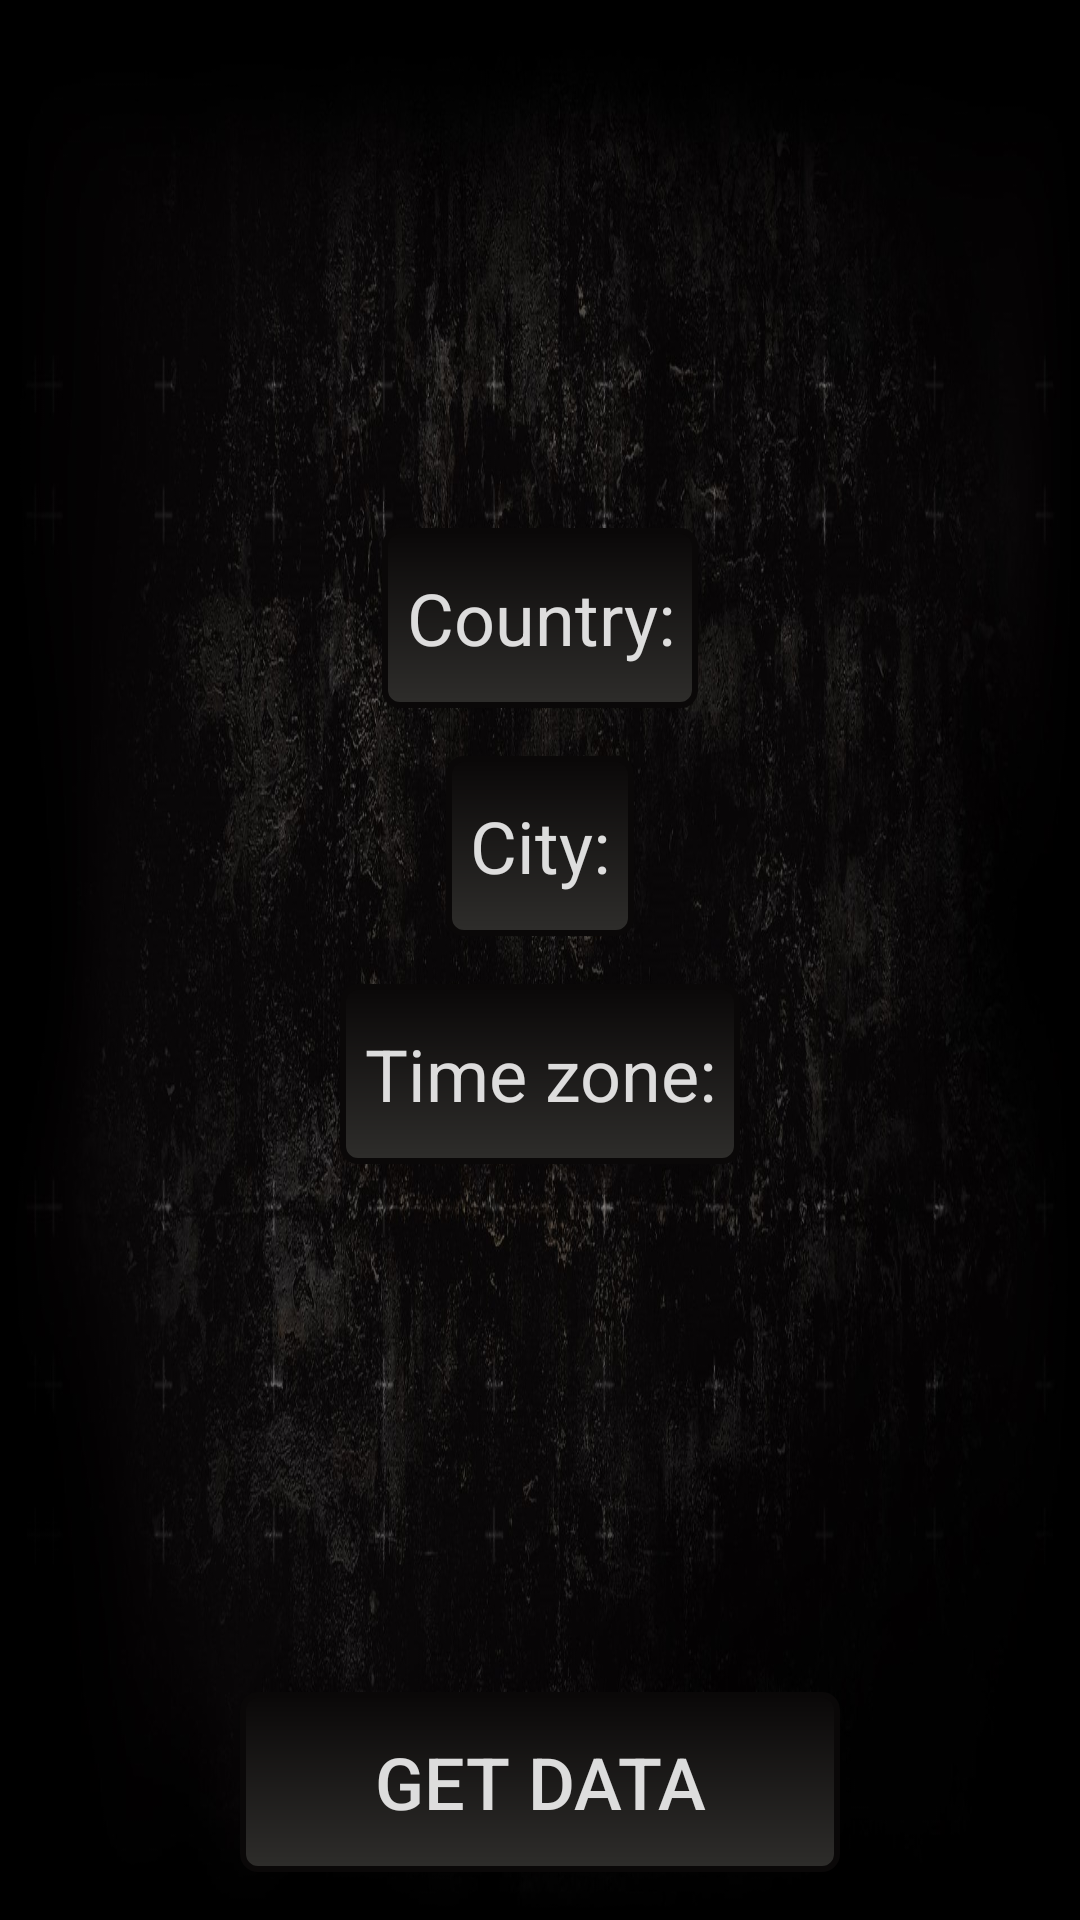

Android layout source for this screen:
<!-- AndroidManifest.xml: application theme Theme.TestMemoryCard -->
<!-- res/layout/fragment_get_json.xml -->
<?xml version="1.0" encoding="utf-8"?>
<androidx.constraintlayout.widget.ConstraintLayout xmlns:android="http://schemas.android.com/apk/res/android"
    xmlns:app="http://schemas.android.com/apk/res-auto"
    xmlns:tools="http://schemas.android.com/tools"
    android:layout_width="match_parent"
    android:layout_height="match_parent"
    android:background="@drawable/back_vert"
    tools:context=".activity.mainActivityFragments.FragmentGetJson">

    <androidx.constraintlayout.helper.widget.Flow
        android:layout_width="wrap_content"
        android:layout_height="wrap_content"
        android:orientation="vertical"
        app:constraint_referenced_ids="tvCountry, tvCity, tvTimeZone"
        app:flow_verticalGap="@dimen/vertical_gap"
        app:layout_constraintBottom_toTopOf="@+id/btnGetData"
        app:layout_constraintEnd_toEndOf="parent"
        app:layout_constraintStart_toStartOf="parent"
        app:layout_constraintTop_toTopOf="parent" />

    <androidx.appcompat.widget.AppCompatTextView
        android:id="@+id/tvCountry"
        android:layout_width="wrap_content"
        android:layout_height="@dimen/btn_height"
        android:background="@drawable/frame_rounded_light_to_mid"
        android:gravity="center"
        android:padding="@dimen/small_padding"
        android:text="Country:"
        android:textColor="@color/white"
        android:textSize="@dimen/text_size_mid" />

    <androidx.appcompat.widget.AppCompatTextView
        android:id="@+id/tvCity"
        android:layout_width="wrap_content"
        android:layout_height="@dimen/btn_height"
        android:background="@drawable/frame_rounded_light_to_mid"
        android:gravity="center"
        android:padding="@dimen/small_padding"
        android:text="City:"
        android:textColor="@color/white"
        android:textSize="@dimen/text_size_mid" />

    <androidx.appcompat.widget.AppCompatTextView
        android:id="@+id/tvTimeZone"
        android:layout_width="wrap_content"
        android:layout_height="@dimen/btn_height"
        android:background="@drawable/frame_rounded_light_to_mid"
        android:gravity="center"
        android:padding="@dimen/small_padding"
        android:text="Time zone:"
        android:textColor="@color/white"
        android:textSize="@dimen/text_size_mid" />

    <androidx.appcompat.widget.AppCompatButton
        android:id="@+id/btnGetData"
        android:layout_width="@dimen/btn_with"
        android:layout_height="@dimen/btn_height"
        android:layout_marginBottom="@dimen/margin_small"
        android:background="@drawable/frame_rounded_light_to_mid"
        android:text="@string/get_data"
        android:textColor="@color/white"
        android:textSize="@dimen/text_size_mid"
        app:layout_constraintBottom_toBottomOf="parent"
        app:layout_constraintEnd_toEndOf="parent"
        app:layout_constraintStart_toStartOf="parent" />
</androidx.constraintlayout.widget.ConstraintLayout>
<!-- resources referenced by this layout -->
<resources>
  <color name="white">#D9FFFFFF</color>
  <dimen name="btn_height">60dp</dimen>
  <dimen name="btn_with">200dp</dimen>
  <dimen name="margin_small">16dp</dimen>
  <dimen name="small_padding">8dp</dimen>
  <dimen name="text_size_mid">24sp</dimen>
  <dimen name="vertical_gap">16dp</dimen>
  <!-- drawable back_vert: jpg bitmap (drawable, 232718 bytes) -->
  <!-- drawable frame_rounded_light_to_mid (drawable) -->
  <shape xmlns:android="http://schemas.android.com/apk/res/android">
      <corners android:radius="5dp" />
      <stroke android:width="2dp" android:color="@color/dark_color" android:alpha="0"/>
      <gradient android:startColor="@color/light_color" android:endColor="@color/dark_color" android:angle="90"/>
  </shape>
  <string name="get_data">Get Data</string>
  <style name="Theme.TestMemoryCard" parent="Theme.MaterialComponents.DayNight.NoActionBar">
          
          <item name="colorPrimary">@color/purple_500</item>
          <item name="colorPrimaryVariant">@color/purple_700</item>
          <item name="colorOnPrimary">@color/white</item>
          
          <item name="colorSecondary">@color/teal_200</item>
          <item name="colorSecondaryVariant">@color/teal_700</item>
          <item name="colorOnSecondary">@color/black</item>
          
          <item name="android:statusBarColor">@color/black</item>
          
          <item name="android:windowAnimationStyle">@null</item>
          <item name="android:windowDisablePreview">true</item>
      </style>
  <color name="dark_color">#0A0808</color>
  <color name="light_color">#2E2D2B</color>
  <color name="purple_500">#FF6200EE</color>
  <color name="purple_700">#FF3700B3</color>
  <color name="teal_200">#FF03DAC5</color>
  <color name="teal_700">#FF018786</color>
  <color name="black">#FF000000</color>
</resources>
